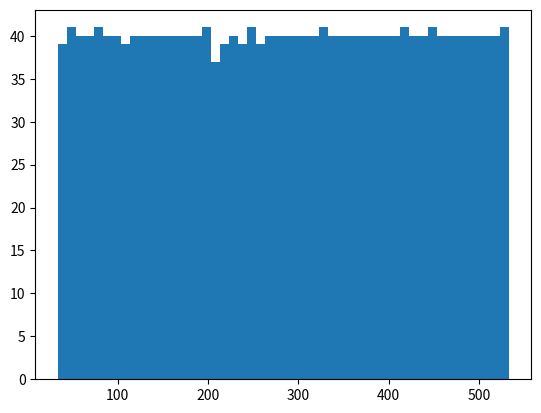

Source code (Python): (Note: this script raises an exception after producing the figure.)
# -*- coding: utf-8 -*-

"""
[redacted]
Soft Real Time Operating System Control Loop Practice
Adjusts frames for any errors from interrupts or otherwise

Based on Artificial Intelligence for Robotics Course from PacktPub
"""

import time
import math
import matplotlib.pyplot as plt
from numpy import mean

# Highest required frequency in robot Control
FRAMERATE = 30
# Single frame period
FRAME = 1.0/FRAMERATE
# Duration of entire sim
counter = 2000
# Capture Timestamps
myTimer = 0.0
# hold error adjustment val
TIME_CORRECTION = 0.0
# hold data
dataStore = []

# Notify: Ready
print("Start Counting:  Frame time: ", FRAME, "Run time: ", FRAMERATE*counter)
# initialize timer
currentTime = time.time()
masterTime = currentTime
frameCounter = 0

# begin control loop
for i in range(counter):
    # create some delays (artificial time waster)
    for j in range(1000):
        x = 120
        y = 42 * i
        z = math.cos(x)
        o = math.sin(y)
    
    # increment counter and record time after delay
    frameCounter += 1

    # check if frame completed
    if frameCounter % FRAMERATE == 0:
        print("Frame ", frameCounter, " completed")
    
    # measure elapsed time and make advance delay adjustment as need
    timeUpdate = time.time()
    myTimer = timeUpdate - currentTime
    # margin of time left before frame ends
    timeError = FRAME - myTimer

    # sleep program to wait for next frame start (and allow other OS tasks to be done)
    # Note that proportional control (/2) is used to stop adjustment from causing oscillation
    # (Similar to oversteering clock and ensuring smaller steps that lead to convergance)

    sleeptime = timeError + (TIME_CORRECTION/2.0)

    # ensure that required offset is a +ve value
    sleeptime = max(sleeptime, 0.0)
    
    # put program process to sleep for amount needed to next frame
    time.sleep(sleeptime)

    # prep for next frame ops
    timeUpdate = time.time()
    measuredFrameTime = timeUpdate - currentTime
    TIME_CORRECTION = FRAME - measuredFrameTime
    dataStore.append(measuredFrameTime*1000)

    timeUpdate = time.time()
    # loop ends

endTime = time.time() - masterTime
avgTime = endTime / counter
print("FINISHED COUNTING")
print("REQUESTED FRAME TIME: ", FRAME, "AVERAGE FRAME TIME: ", avgTime)
print("REQUESTED TOTAL TIME:",FRAME*counter,"ACTUAL TOTAL TIME:", endTime)
print("AVERAGE ERROR",FRAME-avgTime, "TOTAL_ERROR:",(FRAME*counter) - endTime)
print("AVERAGE SLEEP TIME: ",mean(dataStore),"AVERAGE RUN TIME",(FRAME*1000)-mean(dataStore))

n, bins, patches = plt.hist(dataStore, 50, normed=1, facecolor='green', alpha=0.75)
plt.show()
plt.plot(dataStore)
plt.show()



